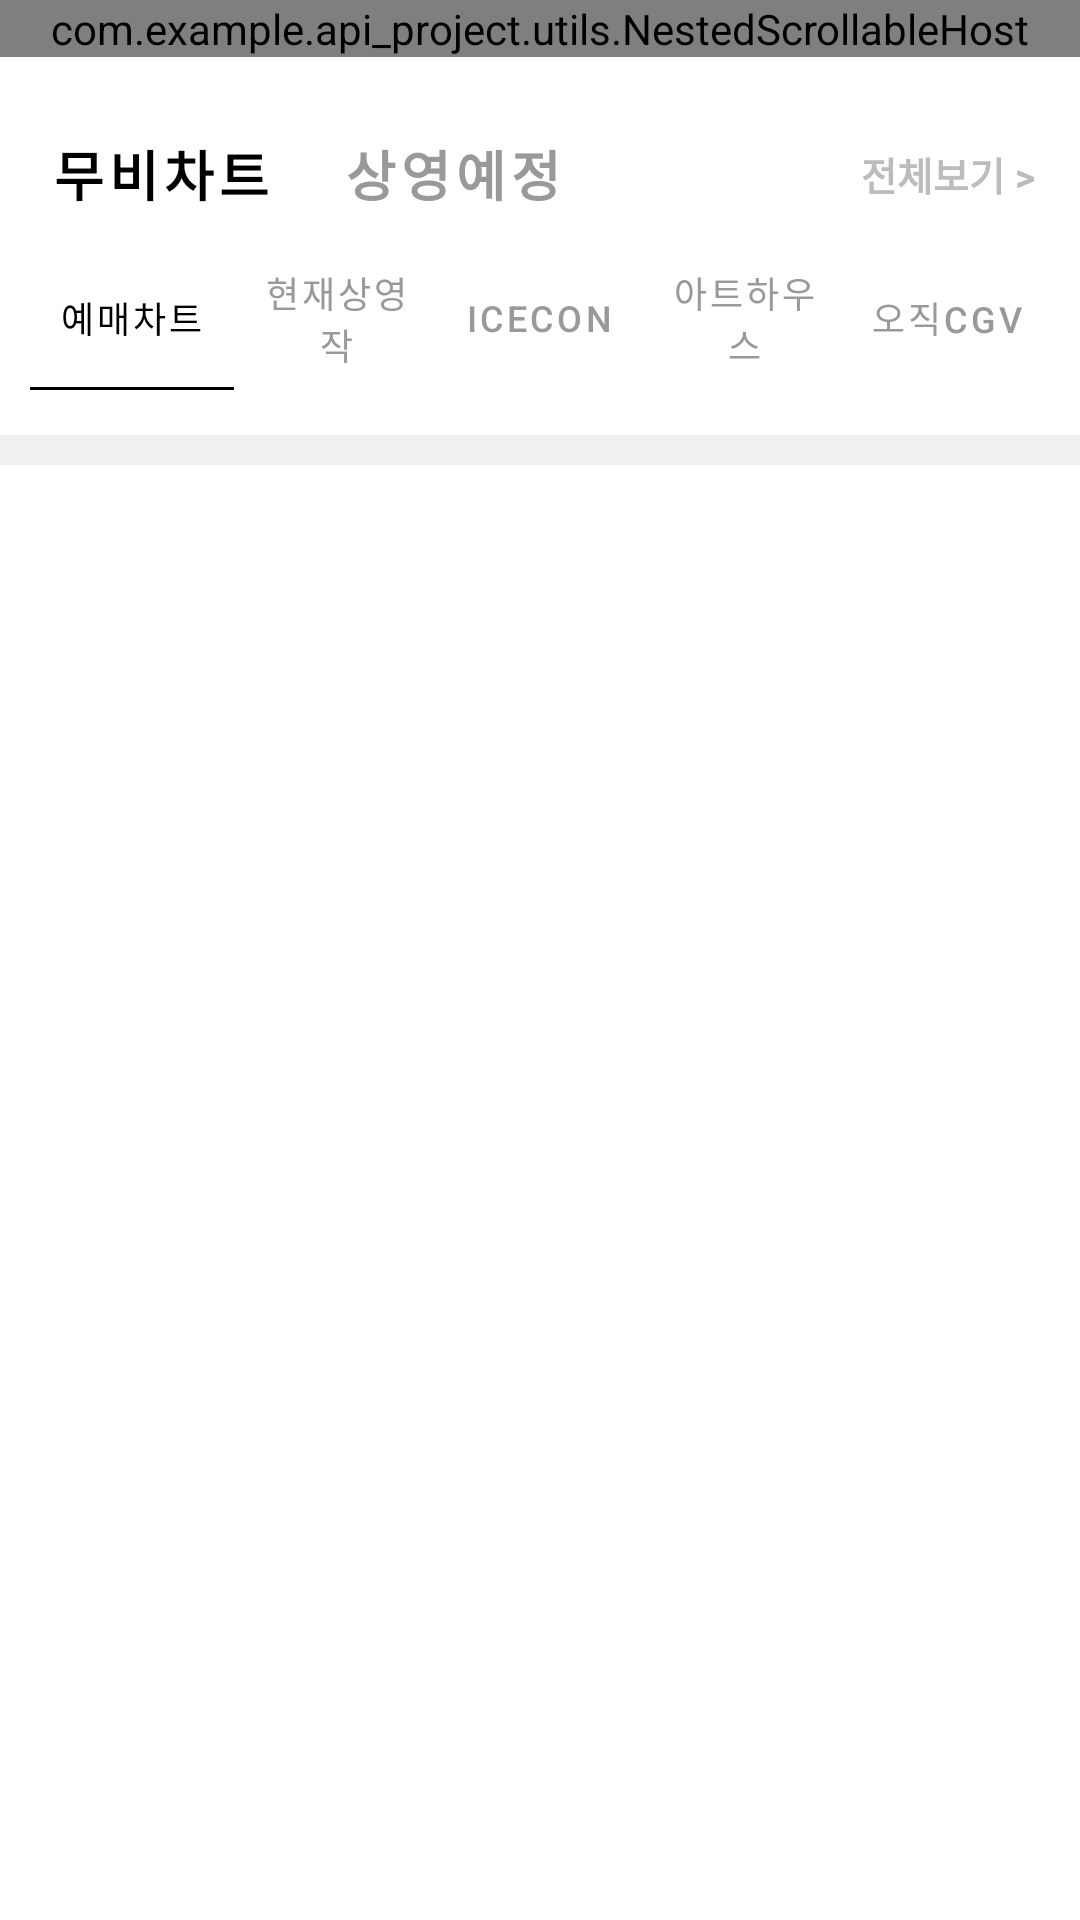

Produce the Android XML layout that renders to this screen, including the resource entries it uses.
<!-- AndroidManifest.xml: application theme Theme.Api_Project -->
<!-- res/layout/fragment_main.xml -->
<?xml version="1.0" encoding="utf-8"?>
<androidx.core.widget.NestedScrollView xmlns:android="http://schemas.android.com/apk/res/android"
    xmlns:app="http://schemas.android.com/apk/res-auto"
    xmlns:tools="http://schemas.android.com/tools"
    android:layout_width="match_parent"
    android:layout_height="match_parent">

    <androidx.constraintlayout.widget.ConstraintLayout
        android:layout_width="match_parent"
        android:layout_height="match_parent">

        <com.example.api_project.utils.NestedScrollableHost
            android:id="@+id/vp_home_ad_host"
            android:layout_width="match_parent"
            android:layout_height="0dp"
            app:layout_constraintEnd_toEndOf="parent"
            app:layout_constraintStart_toStartOf="parent"
            app:layout_constraintTop_toTopOf="parent">

            <androidx.viewpager2.widget.ViewPager2
                android:id="@+id/vp_home_ad"
                android:layout_width="match_parent"
                android:layout_height="160dp" />

        </com.example.api_project.utils.NestedScrollableHost>

        <com.google.android.material.tabs.TabLayout
            android:id="@+id/tb_home_table"
            android:layout_width="wrap_content"
            android:layout_height="wrap_content"
            android:layout_marginStart="5dp"
            android:layout_marginTop="15dp"
            app:layout_constraintStart_toStartOf="parent"
            app:layout_constraintTop_toBottomOf="@id/vp_home_ad_host"
            app:tabIndicatorColor="@color/white"
            app:tabSelectedTextColor="@color/black"
            app:tabTextAppearance="@style/tab_home_text"
            app:tabTextColor="#999999">

            <com.google.android.material.tabs.TabItem
                android:layout_width="wrap_content"
                android:layout_height="wrap_content"
                android:text="무비차트" />

            <com.google.android.material.tabs.TabItem
                android:layout_width="wrap_content"
                android:layout_height="wrap_content"
                android:text="상영예정" />

        </com.google.android.material.tabs.TabLayout>

        <TextView
            android:layout_width="wrap_content"
            android:layout_height="wrap_content"
            android:layout_marginEnd="15dp"
            android:text="전체보기 >"
            android:textColor="#bcbcbc"
            android:textSize="13sp"
            android:textStyle="bold"
            app:layout_constraintBottom_toBottomOf="@id/tb_home_table"
            app:layout_constraintEnd_toEndOf="parent"
            app:layout_constraintTop_toTopOf="@id/tb_home_table" />

        <com.google.android.material.tabs.TabLayout
            android:id="@+id/tb_home_movie_chart"
            android:layout_width="match_parent"
            android:layout_height="wrap_content"
            android:layout_marginHorizontal="10dp"
            app:layout_constraintEnd_toEndOf="parent"
            app:layout_constraintStart_toStartOf="parent"
            app:layout_constraintTop_toBottomOf="@id/tb_home_table"
            app:tabIndicatorColor="@color/black"
            app:tabIndicatorHeight="1dp"
            app:tabPaddingEnd="7dp"
            app:tabPaddingStart="7dp"
            app:tabSelectedTextColor="@color/black"
            app:tabTextColor="#999999">

            <com.google.android.material.tabs.TabItem
                android:layout_width="wrap_content"
                android:layout_height="wrap_content"
                android:text="예매차트" />

            <com.google.android.material.tabs.TabItem
                android:layout_width="wrap_content"
                android:layout_height="wrap_content"
                android:text="현재상영작" />

            <com.google.android.material.tabs.TabItem
                android:layout_width="wrap_content"
                android:layout_height="wrap_content"
                android:text="ICECON" />

            <com.google.android.material.tabs.TabItem
                android:layout_width="wrap_content"
                android:layout_height="wrap_content"
                android:text="아트하우스" />

            <com.google.android.material.tabs.TabItem
                android:layout_width="wrap_content"
                android:layout_height="wrap_content"
                android:text="오직CGV" />

        </com.google.android.material.tabs.TabLayout>

        <androidx.recyclerview.widget.RecyclerView
            android:id="@+id/rv_movie_chart"
            android:layout_width="match_parent"
            android:layout_height="wrap_content"
            android:layout_marginStart="5dp"
            android:layout_marginTop="15dp"
            android:orientation="horizontal"
            app:layoutManager="androidx.recyclerview.widget.LinearLayoutManager"
            app:layout_constraintEnd_toEndOf="parent"
            app:layout_constraintStart_toStartOf="parent"
            app:layout_constraintTop_toBottomOf="@+id/tb_home_movie_chart"
            tools:listitem="@layout/item_home_movie_chart" />

        <View
            android:id="@+id/view_home_line"
            android:layout_width="match_parent"
            android:layout_height="10dp"
            android:background="#f0f0f0"
            app:layout_constraintEnd_toEndOf="parent"
            app:layout_constraintStart_toStartOf="parent"
            app:layout_constraintTop_toBottomOf="@id/rv_movie_chart" />

    </androidx.constraintlayout.widget.ConstraintLayout>

</androidx.core.widget.NestedScrollView>
<!-- res/layout/item_home_movie_chart.xml (included above) -->
<?xml version="1.0" encoding="utf-8"?>
<androidx.constraintlayout.widget.ConstraintLayout xmlns:android="http://schemas.android.com/apk/res/android"
    xmlns:app="http://schemas.android.com/apk/res-auto"
    android:layout_width="165dp"
    android:layout_height="350dp"
    android:padding="5dp">

    <androidx.cardview.widget.CardView
        android:id="@+id/cv_main_poster"
        android:layout_width="match_parent"
        android:layout_height="wrap_content"
        app:cardCornerRadius="10dp"
        app:layout_constraintEnd_toEndOf="parent"
        app:layout_constraintStart_toStartOf="parent"
        app:layout_constraintTop_toTopOf="parent">

        <androidx.constraintlayout.widget.ConstraintLayout
            android:layout_width="match_parent"
            android:layout_height="wrap_content">

            <ImageView
                android:id="@+id/iv_movie_poster"
                android:layout_width="match_parent"
                android:layout_height="230dp"
                android:scaleType="fitXY"
                app:layout_constraintStart_toStartOf="parent"
                app:layout_constraintEnd_toEndOf="parent"
                app:layout_constraintTop_toTopOf="parent"
                android:src="@drawable/img_movie_poster" />

            <TextView
                android:id="@+id/tv_poster_rank"
                android:layout_width="wrap_content"
                android:layout_height="wrap_content"
                android:layout_marginStart="5dp"
                android:text="1"
                android:textColor="@color/white"
                android:textSize="30sp"
                app:layout_constraintBottom_toBottomOf="@+id/iv_movie_poster"
                app:layout_constraintStart_toStartOf="@id/iv_movie_poster" />

            <TextView
                android:id="@+id/tv_poster_percent"
                android:layout_width="wrap_content"
                android:layout_height="wrap_content"
                android:layout_marginStart="5dp"
                android:layout_marginBottom="5dp"
                android:text="22.4%"
                android:textColor="@color/white"
                android:textSize="16sp"
                app:layout_constraintBottom_toBottomOf="@id/iv_movie_poster"
                app:layout_constraintStart_toEndOf="@+id/tv_poster_rank" />

        </androidx.constraintlayout.widget.ConstraintLayout>

    </androidx.cardview.widget.CardView>

    <TextView
        android:id="@+id/tv_poster_name"
        android:layout_width="wrap_content"
        android:layout_height="wrap_content"
        android:layout_marginTop="8dp"
        android:text="범죄도시2"
        android:textColor="@color/black"
        android:textSize="16sp"
        android:textStyle="bold"
        app:layout_constraintEnd_toEndOf="parent"
        app:layout_constraintStart_toStartOf="parent"
        app:layout_constraintTop_toBottomOf="@id/cv_main_poster" />

    <LinearLayout
        android:id="@+id/ll_movie_detail"
        android:layout_width="match_parent"
        android:layout_height="wrap_content"
        android:gravity="center"
        android:layout_marginTop="3dp"
        android:orientation="horizontal"
        app:layout_constraintTop_toBottomOf="@id/tv_poster_name">

        <androidx.appcompat.widget.AppCompatImageView
            android:id="@+id/iv_egg"
            android:layout_width="wrap_content"
            android:layout_height="15dp"
            android:adjustViewBounds="true"
            android:src="@drawable/icon_gold_egg" />

        <TextView
            android:id="@+id/tv_egg_percent"
            android:layout_width="wrap_content"
            android:layout_height="wrap_content"
            android:layout_marginStart="1dp"
            android:text="99%"
            android:textSize="12sp" />

        <View
            android:layout_width="1.5dp"
            android:layout_height="8dp"
            android:layout_marginHorizontal="5dp"
            android:background="#f0f0f0" />

        <TextView
            android:id="@+id/tv_movie_count"
            android:layout_width="wrap_content"
            android:layout_height="wrap_content"
            android:text="누적관객"
            android:textSize="12sp" />

        <TextView
            android:id="@+id/tv_movie_people_count"
            android:layout_width="wrap_content"
            android:layout_height="wrap_content"
            android:layout_marginEnd="5dp"
            android:text="1000.0만"
            android:textSize="12sp" />

    </LinearLayout>

    <androidx.cardview.widget.CardView
        android:layout_width="wrap_content"
        android:layout_height="wrap_content"
        app:cardCornerRadius="50dp"
        app:layout_constraintBottom_toBottomOf="parent"
        app:layout_constraintEnd_toEndOf="parent"
        app:layout_constraintStart_toStartOf="parent"
        app:layout_constraintTop_toBottomOf="@id/ll_movie_detail">

        <TextView
            android:layout_width="wrap_content"
            android:layout_height="wrap_content"
            android:background="@drawable/bacground_movie_btn"
            android:paddingHorizontal="20dp"
            android:paddingVertical="5dp"
            android:text="지금예매"
            android:textColor="@color/black"
            android:textStyle="bold" />
    </androidx.cardview.widget.CardView>

</androidx.constraintlayout.widget.ConstraintLayout>
<!-- resources referenced by this layout -->
<resources>
  <color name="black">#FF000000</color>
  <color name="white">#FFFFFFFF</color>
  <!-- drawable bacground_movie_btn (drawable) -->
  <?xml version="1.0" encoding="utf-8"?>
  <shape xmlns:android="http://schemas.android.com/apk/res/android"
      android:shape="rectangle">
  
      <stroke android:width="1dp" android:color="@color/black" />
      <corners android:radius="50dp"/>
  
  </shape>
  <!-- drawable img_movie_poster: png bitmap (drawable, 602054 bytes) -->
  <style name="tab_home_text" parent="Theme.Api_Project">
          <item name="android:textSize">18sp</item>
          <item name="android:textStyle">bold</item>
      </style>
  <style name="Theme.Api_Project" parent="Theme.MaterialComponents.DayNight.NoActionBar">
          
          <item name="windowNoTitle">true</item>
          <item name="android:windowFullscreen">true</item>
          <item name="colorPrimary">@color/purple_500</item>
          <item name="colorPrimaryVariant">@color/purple_700</item>
          <item name="colorOnPrimary">@color/white</item>
          
          <item name="colorSecondary">@color/teal_200</item>
          <item name="colorSecondaryVariant">@color/teal_700</item>
          <item name="colorOnSecondary">@color/black</item>
          
          <item name="android:statusBarColor" tools:targetApi="l">?attr/colorPrimaryVariant</item>
          
      </style>
  <color name="purple_500">#FF6200EE</color>
  <color name="purple_700">#FF3700B3</color>
  <color name="teal_200">#FF03DAC5</color>
  <color name="teal_700">#FF018786</color>
</resources>
